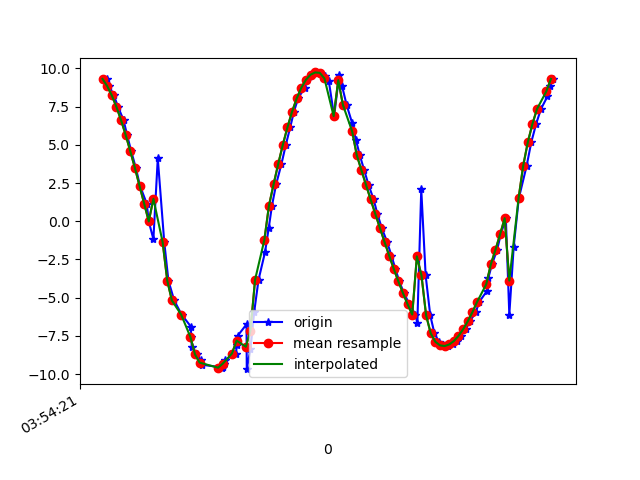

Values plotted in this chart, from the file beside it:
1618545261519, 1240937626542271, 9.308046, -3.033784, -0.44321698
1618545261528, 1240937645773041, 8.843, -4.223, -0.06713
1618545261549, 1240937665003811, 8.231, -5.313, 0.2573
1618545261567, 1240937684234581, 7.484, -6.289, 0.6898
1618545261591, 1240937703465351, 6.613, -7.159, 1.026
1618545261606, 1240937722696121, 5.65, -7.872, 1.464
1618545261624, 1240937741926891, 4.582, -8.477, 1.782
1618545261644, 1240937761157661, 3.488, -8.909, 2.121
1618545261662, 1240937780388431, 2.317, -9.204, 2.442
1618545261691, 1240937799619201, 1.158, -9.343, 2.722
1618545261700, 1240937818849971, -0.01283, -9.318, 3.037
1618545261720, 1240937838080741, -1.176, -9.176, 3.235
1618545261739, 1240937857311511, 4.112, 0.4624, 8.883
1618545261767, 1240937876542281, -1.366, -4.011, 8.836
1618545261785, 1240937895773051, -3.887, -5.879, 6.809
1618545261810, 1240937915003821, -5.181, -6.294, 5.438
1618545261842, 1240937934234591, -6.104, -6.092, 4.656
1618545261882, 1240937953465361, -6.888, -5.554, 4.213
1618545261884, 1240937972696131, -7.6, -4.814, 3.886
1618545261886, 1240937991926901, -8.202, -3.98, 3.595
1618545261908, 1240938011157671, -8.707, -3.075, 3.282
1618545261926, 1240938030388441, -9.107, -2.121, 2.934
1618545261931, 1240938049619211, -9.392, -1.143, 2.556
1618545262016, 1240938068849981, -9.557, -0.1511, 2.162
1618545262018, 1240938088080751, -9.604, 0.8376, 1.759
1618545262022, 1240938107311521, -9.536, 1.808, 1.355
1618545262025, 1240938126542291, -9.354, 2.754, 0.975
1618545262031, 1240938145773061, -9.061, 3.679, 0.6354
1618545262076, 1240938165003831, -8.653, 4.59, 0.3253
1618545262082, 1240938184234601, -8.127, 5.477, 0.02393
1618545262085, 1240938203465371, -7.489, 6.318, -0.2239
1618545262123, 1240938222696141, -6.74, 7.105, -0.3491
1618545262124, 1240938241926911, -9.677, -0.6692, 1.397
1618545262140, 1240938261157681, -8.365, 5.087, 0.4416
1618545262156, 1240938280388451, -5.947, 7.787, 0.1857
1618545262175, 1240938299619221, -3.823, 9.022, 0.1504
1618545262203, 1240938318849991, -2.029, 9.587, 0.1275
1618545262219, 1240938338080761, -0.4458, 9.789, 0.1091
1618545262233, 1240938357435398, 1.018, 9.747, 0.092
1618545262251, 1240938376666168, 2.41, 9.499, 0.05044
1618545262274, 1240938395896938, 3.741, 9.058, -0.02466
1618545262293, 1240938415127708, 4.995, 8.43, -0.1412
1618545262312, 1240938434358478, 6.145, 7.628, -0.3125
1618545262328, 1240938453589248, 7.162, 6.667, -0.5399
1618545262346, 1240938472820018, 8.028, 5.563, -0.7967
1618545262374, 1240938492050788, 8.73, 4.334, -1.016
1618545262384, 1240938511281558, 9.253, 3.019, -1.145
1618545262404, 1240938530512328, 9.586, 1.672, -1.167
1618545262423, 1240938549743098, 9.733, 0.3261, -1.097
1618545262443, 1240938568973868, 9.705, -0.9962, -0.9324
1618545262461, 1240938588204638, 9.513, -2.266, -0.6457
1618545262479, 1240938607435408, 9.171, -3.446, -0.2303
1618545262502, 1240938626666178, 6.874, 6.126, -3.357
1618545262524, 1240938645896948, 9.583, -0.3647, -2.019
1618545262536, 1240938665127718, 8.864, -4.161, -0.3835
1618545262556, 1240938684358488, 7.61, -6.111, 0.8823
1618545262580, 1240938703589258, 6.419, -7.183, 1.8
1618545262596, 1240938722820028, 5.339, -7.821, 2.523
1618545262613, 1240938742050798, 4.324, -8.231, 3.098
1618545262632, 1240938761281568, 3.341, -8.524, 3.496
1618545262651, 1240938780512338, 2.374, -8.714, 3.803
... 41 more rows
